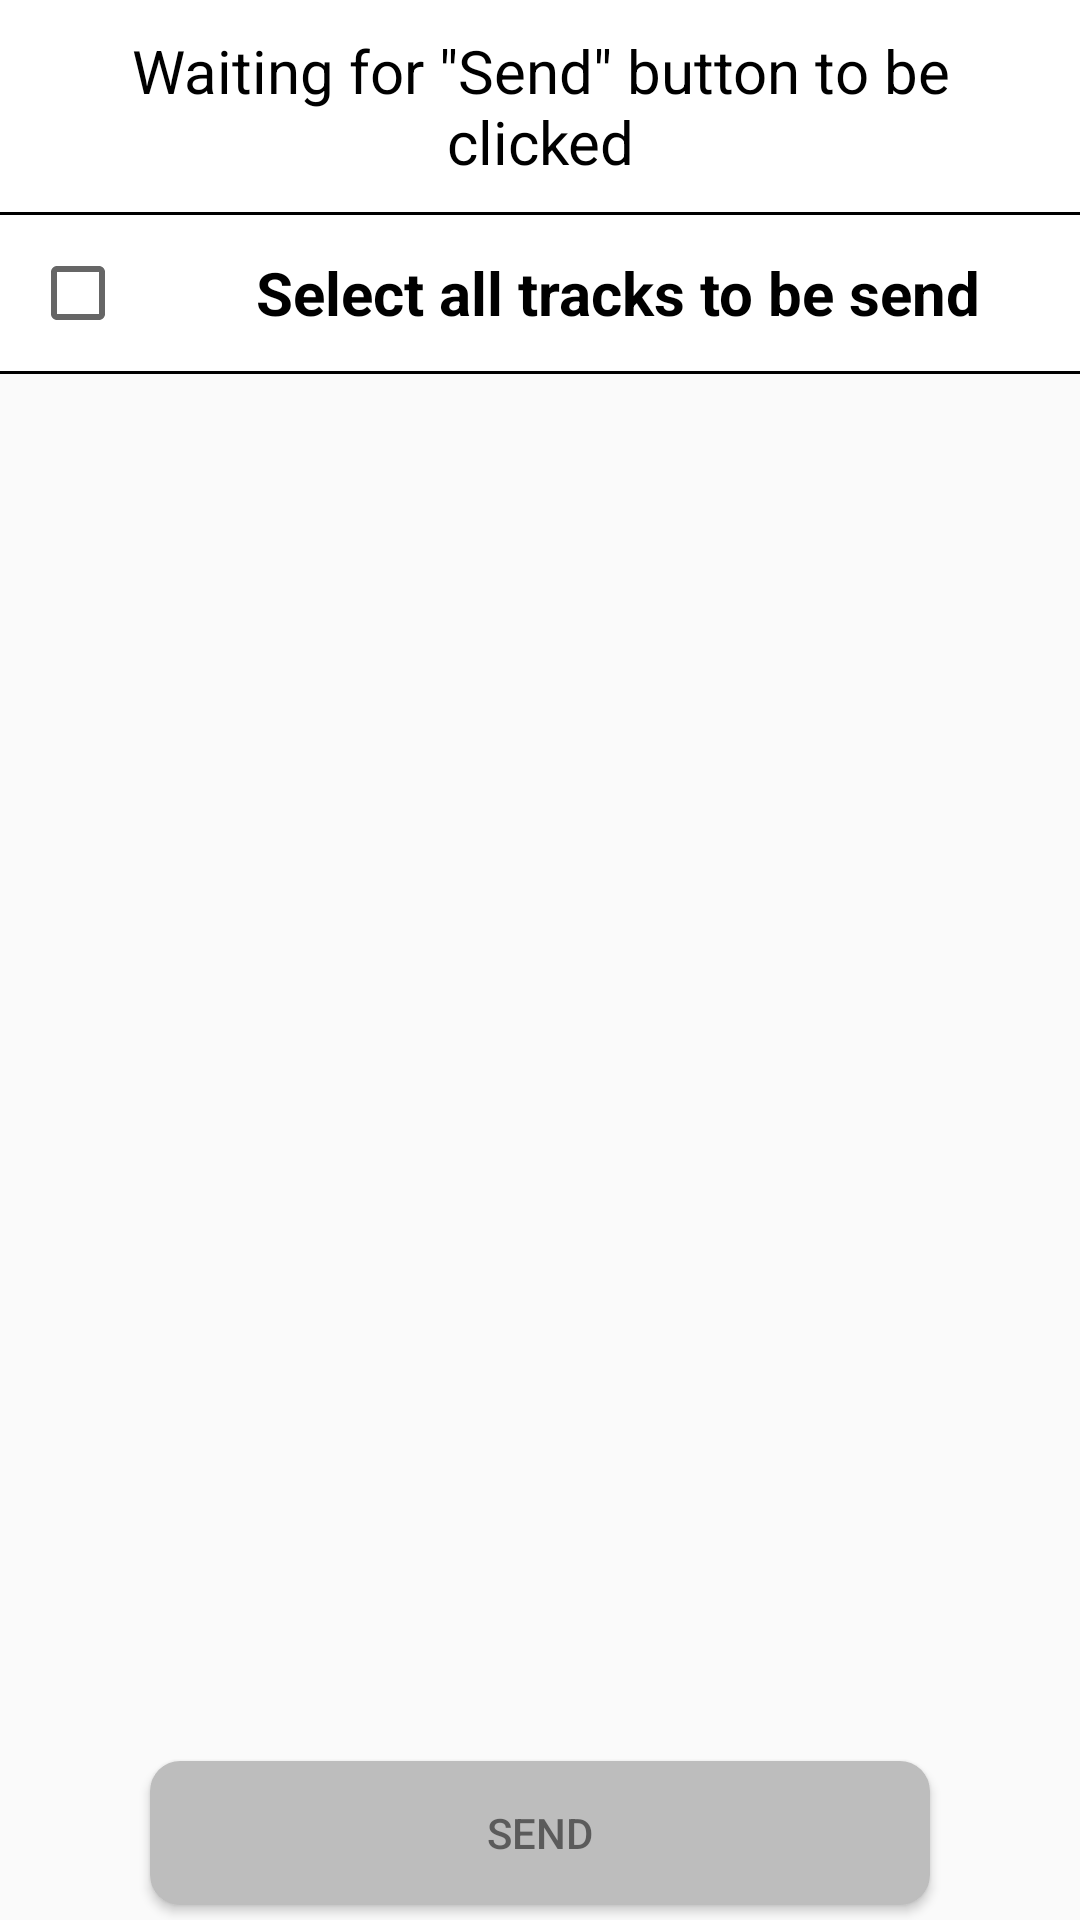

The Android layout XML behind this screen, and the referenced resources:
<!-- AndroidManifest.xml: application theme AppTheme -->
<!-- res/layout/activity_route_list.xml -->
<?xml version="1.0" encoding="utf-8"?>
<android.support.v4.widget.DrawerLayout xmlns:android="http://schemas.android.com/apk/res/android"
    xmlns:app="http://schemas.android.com/apk/res-auto"
    xmlns:tools="http://schemas.android.com/tools"
    android:id="@+id/drawer_layout"
    android:layout_width="match_parent"
    android:layout_height="match_parent"
    tools:context="com.polsl.roadtracker.activity.RouteListActivity">

    <LinearLayout xmlns:android="http://schemas.android.com/apk/res/android"
        xmlns:tools="http://schemas.android.com/tools"
        android:layout_width="match_parent"
        android:layout_height="match_parent"
        android:orientation="vertical">
        <TextView
            android:id="@+id/status_tv"
            android:layout_width="match_parent"
            android:layout_height="wrap_content"
            android:padding="10dp"
            android:background="@color/white"
            android:layout_gravity="center"
            android:gravity="center"
            android:text="@string/waiting_for_send"
            android:textColor="@android:color/black"
            android:textSize="20sp" />
        <View
            android:layout_width="wrap_content"
            android:layout_height="1dp"
            android:background="@android:color/background_dark"/>
        <LinearLayout
            android:layout_width="match_parent"
            android:layout_height="wrap_content"
            android:background="@android:color/background_dark"
            android:orientation="horizontal">

            <LinearLayout
                android:layout_width="wrap_content"
                android:layout_height="wrap_content"
                android:layout_marginBottom="1dp"
                android:background="@color/white"
                android:padding="10dp">

                <CheckBox
                    android:id="@+id/select_all_checkbox"
                    android:layout_width="wrap_content"
                    android:layout_height="wrap_content" />

            </LinearLayout>

            <TextView
                android:layout_width="match_parent"
                android:layout_height="match_parent"
                android:layout_marginBottom="1dp"
                android:background="@color/white"
                android:gravity="center"
                android:text="@string/checkbox_select_all"
                android:textColor="@android:color/black"
                android:textSize="20sp"
                android:textStyle="bold" />
        </LinearLayout>



        <android.support.v7.widget.RecyclerView
            android:id="@+id/route_recycler"
            android:layout_width="match_parent"
            android:layout_height="match_parent"
            android:layout_weight="1" />
        <Button
            android:id="@+id/send_button"
            style="@style/greyButtonStyle"
            android:layout_width="match_parent"
            android:layout_height="wrap_content"
            android:layout_centerHorizontal="true"
            android:layout_marginBottom="5dp"
            android:layout_marginLeft="50dp"
            android:layout_marginRight="50dp"
            android:layout_marginTop="5dp"
            android:onClick="onSendButtonClick"
            android:paddingBottom="10dp"
            android:paddingTop="10dp"
            android:text="Send" />
    </LinearLayout>

    <android.support.design.widget.NavigationView
        android:id="@+id/navigation_view_route_list"
        android:layout_width="wrap_content"
        android:layout_height="match_parent"
        android:layout_gravity="start"
        app:menu="@menu/list_navigation_menu">

    </android.support.design.widget.NavigationView>
</android.support.v4.widget.DrawerLayout>
<!-- resources referenced by this layout -->
<resources>
  <color name="white">#FFFFFF</color>
  <string name="checkbox_select_all">Select all tracks to be send</string>
  <string name="waiting_for_send">Waiting for \"Send\" button to be clicked</string>
  <style name="greyButtonStyle">
          <item name="android:textColor">@color/colorDarkText</item>
          <item name="android:background">@drawable/rounded_grey_button</item>
      </style>
  <style name="AppTheme" parent="Base.Theme.AppCompat.Light.DarkActionBar">
          <item name="colorPrimary">@color/colorPrimary</item>
          <item name="colorPrimaryDark">@color/colorPrimaryDark</item>
          <item name="colorAccent">@color/colorAccent</item>
  
  
      </style>
  <color name="colorDarkText">#A0212121</color>
  <!-- drawable rounded_grey_button (drawable) -->
  <?xml version="1.0" encoding="utf-8"?>
  <selector xmlns:android="http://schemas.android.com/apk/res/android">
      <item android:drawable="@drawable/rounded_grey_button_selected" android:state_pressed="true" />
      <item android:drawable="@drawable/rounded_grey_button_unselected" />
  </selector>
  <color name="colorPrimary">#8BC34A</color>
  <color name="colorPrimaryDark">#689F38</color>
  <color name="colorAccent">#9E9E9E</color>
  <!-- drawable rounded_grey_button_selected (drawable) -->
  <?xml version="1.0" encoding="utf-8"?>
  <shape xmlns:android="http://schemas.android.com/apk/res/android"
      android:shape="rectangle">
      <solid android:color="@color/colorAccent" />
      <corners
          android:bottomLeftRadius="@dimen/curvature_button"
          android:bottomRightRadius="@dimen/curvature_button"
          android:topLeftRadius="@dimen/curvature_button"
          android:topRightRadius="@dimen/curvature_button" />
  </shape>
  <!-- drawable rounded_grey_button_unselected (drawable) -->
  <?xml version="1.0" encoding="utf-8"?>
  <shape xmlns:android="http://schemas.android.com/apk/res/android"
      android:shape="rectangle">
      <solid android:color="@color/colorDivider" />
      <corners
          android:bottomLeftRadius="@dimen/curvature_button"
          android:bottomRightRadius="@dimen/curvature_button"
          android:topLeftRadius="@dimen/curvature_button"
          android:topRightRadius="@dimen/curvature_button" />
  </shape>
  <dimen name="curvature_button">10dp</dimen>
  <color name="colorDivider">#BDBDBD</color>
</resources>
